Run: headless pygame with SDL's dummy video driver; simulated clock (each Clock.tick advances the game by its frame time, no real sleeping); random seed 0; keys injected as events and as key.get_pressed() state; no mouse input.
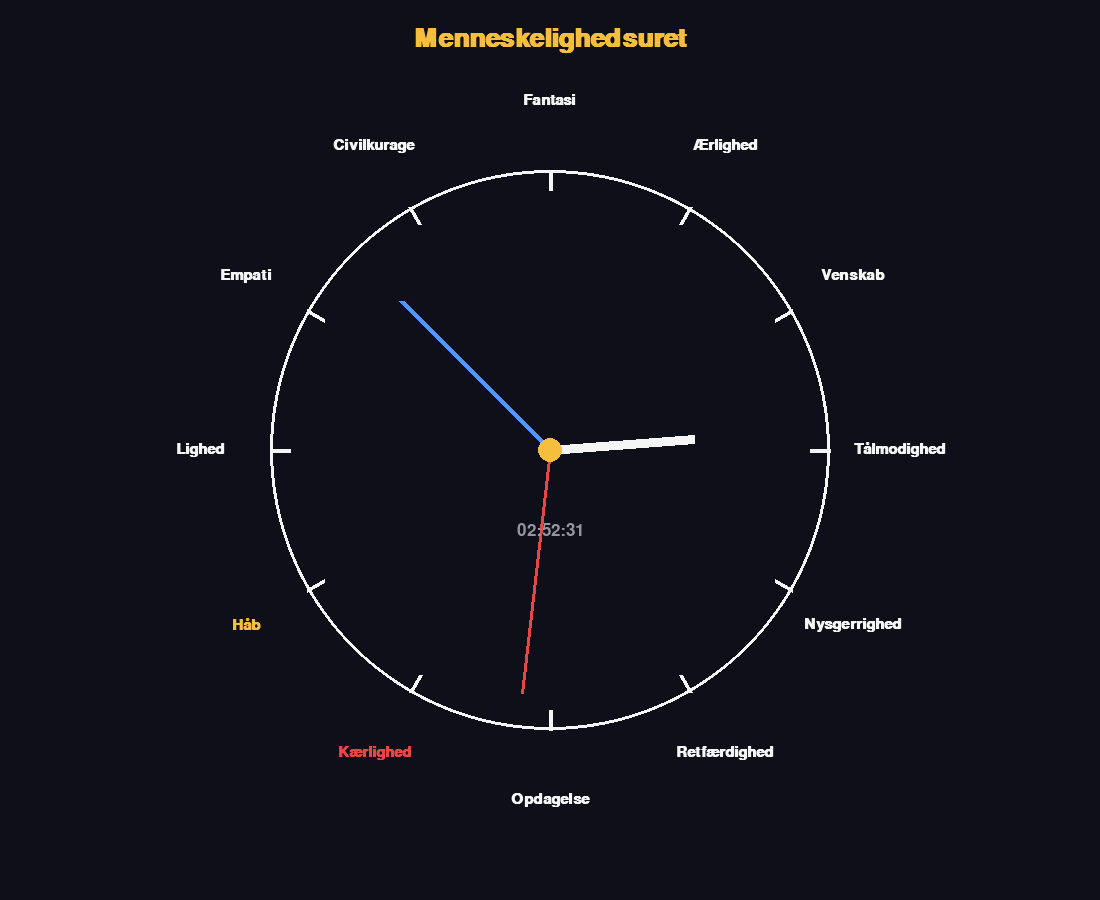
Frame 1 of 4 · flips 1–60 · no input
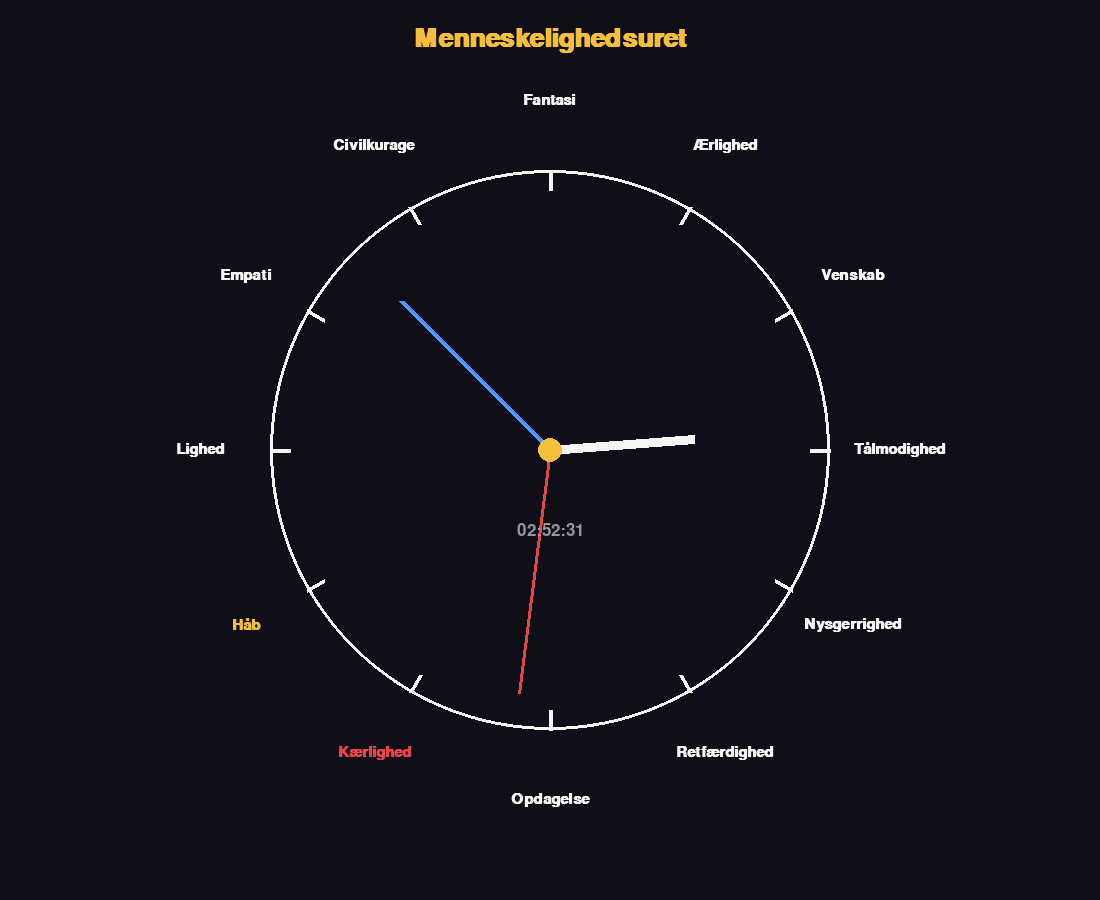
Frame 2 of 4 · flips 61–180 · tapped SPACE, RETURN · held RIGHT (→), D
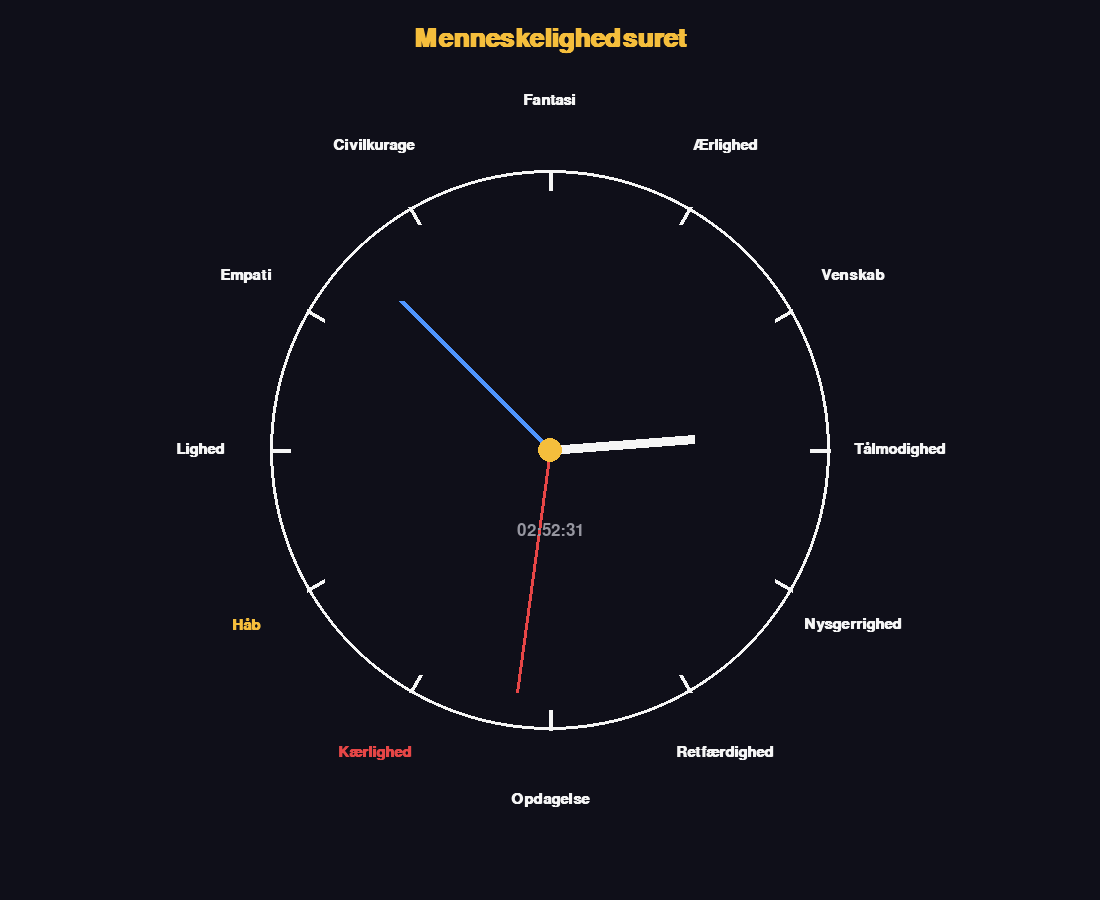
Frame 3 of 4 · flips 181–300 · held DOWN (↓), S
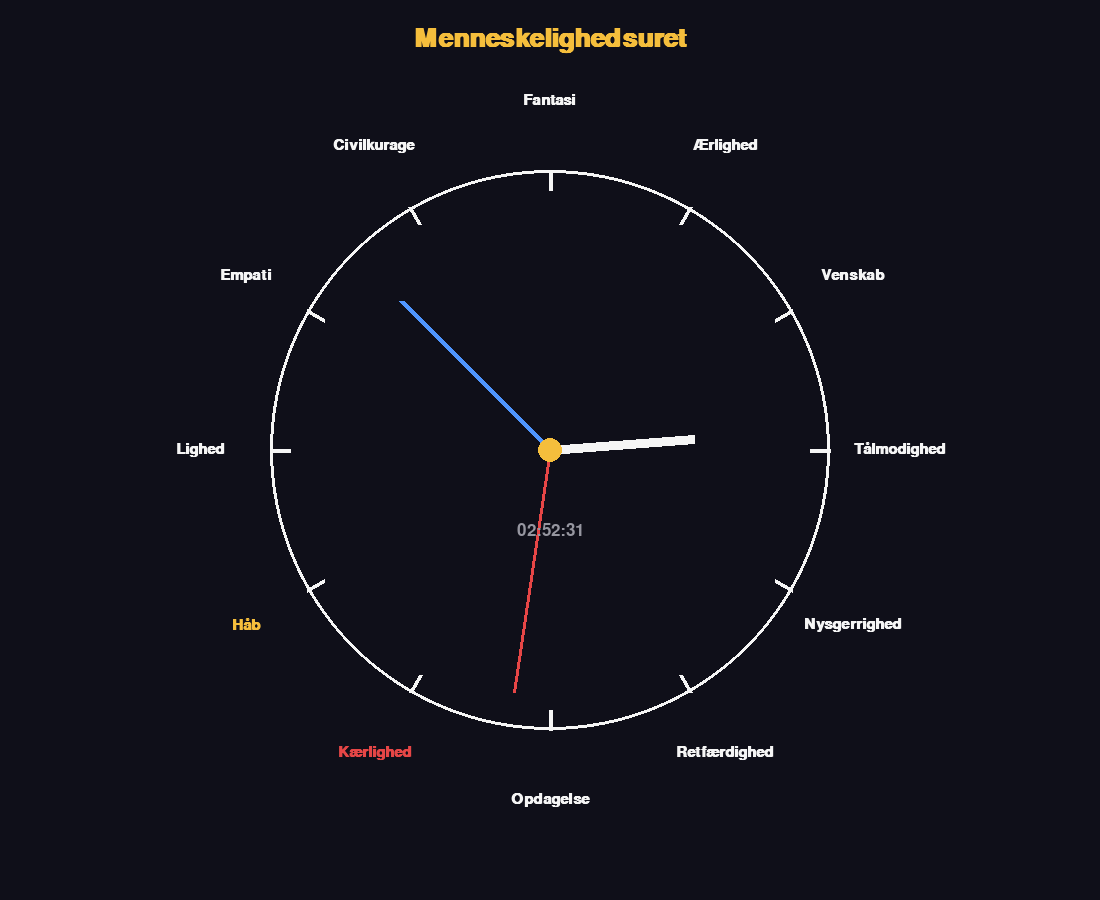
Frame 4 of 4 · flips 301–420 · held LEFT (←), A, UP (↑), W

The pygame program that drew these frames:

import pygame
import math
from datetime import datetime


# Starter Pygame
pygame.init()


# ---------------------------------
# Vinduets størrelse og indstillinger
# ---------------------------------

WIDTH = 1100
HEIGHT = 900

screen = pygame.display.set_mode((WIDTH, HEIGHT))
pygame.display.set_caption("Menneskelighedsuret")

clock = pygame.time.Clock()


# ---------------------------------
# Farver
# ---------------------------------

BLACK = (15, 15, 25)
WHITE = (245, 245, 245)
GREY = (150, 150, 160)
RED = (230, 70, 70)
BLUE = (80, 150, 255)
GOLD = (245, 190, 60)


# ---------------------------------
# Urets størrelse og centrum
# ---------------------------------

center_x = WIDTH // 2
center_y = HEIGHT // 2

center = (center_x, center_y)

clock_radius = 280
word_radius = 350


# ---------------------------------
# Skrifttyper
# ---------------------------------

title_font = pygame.font.SysFont("arial", 38, bold=True)
word_font = pygame.font.SysFont("arial", 22, bold=True)
time_font = pygame.font.SysFont("arial", 25)


# ---------------------------------
# De 12 menneskelige værdier
# ---------------------------------

menneskelige_vaerdier = [
    "Ærlighed",        # Klokken 1
    "Venskab",         # Klokken 2
    "Tålmodighed",     # Klokken 3
    "Nysgerrighed",    # Klokken 4
    "Retfærdighed",    # Klokken 5
    "Opdagelse",       # Klokken 6
    "Kærlighed",       # Klokken 7
    "Håb",             # Klokken 8
    "Lighed",          # Klokken 9
    "Empati",          # Klokken 10
    "Civilkurage",     # Klokken 11
    "Fantasi"          # Klokken 12
]


# ---------------------------------
# Funktion til beregning af punkter
# ---------------------------------

def beregn_punkt(vinkel, laengde):
    """
    Beregner et punkt omkring urets centrum.

    vinkel:
        Vinklen i grader.

    laengde:
        Afstanden fra urets centrum.
    """

    vinkel_i_radianer = math.radians(vinkel)

    x = center_x + laengde * math.cos(vinkel_i_radianer)
    y = center_y + laengde * math.sin(vinkel_i_radianer)

    return int(x), int(y)


# ---------------------------------
# Funktion til at tegne urskiven
# ---------------------------------

def tegn_urskive():

    # Tegner den store cirkel
    pygame.draw.circle(
        screen,
        WHITE,
        center,
        clock_radius,
        3
    )

    # Tegner de 12 markeringer
    for nummer in range(1, 13):

        vinkel = nummer * 30 - 90

        startpunkt = beregn_punkt(
            vinkel,
            clock_radius - 20
        )

        slutpunkt = beregn_punkt(
            vinkel,
            clock_radius
        )

        pygame.draw.line(
            screen,
            WHITE,
            startpunkt,
            slutpunkt,
            4
        )


# ---------------------------------
# Funktion til at tegne værdierne
# ---------------------------------

def tegn_vaerdier():

    for nummer, vaerdi in enumerate(
        menneskelige_vaerdier,
        start=1
    ):

        # Der er 30 grader mellem hvert klokkeslæt
        vinkel = nummer * 30 - 90

        x, y = beregn_punkt(
            vinkel,
            word_radius
        )

        # Kærlighed vises med rød farve
        if vaerdi == "Kærlighed":
            tekst_farve = RED

        # Håb vises med guldfarve
        elif vaerdi == "Håb":
            tekst_farve = GOLD

        else:
            tekst_farve = WHITE

        tekst = word_font.render(
            vaerdi,
            True,
            tekst_farve
        )

        tekst_firkant = tekst.get_rect(
            center=(x, y)
        )

        screen.blit(
            tekst,
            tekst_firkant
        )


# ---------------------------------
# Funktion til at tegne viserne
# ---------------------------------

def tegn_visere():

    # Henter computerens aktuelle tid
    nu = datetime.now()

    timer = nu.hour
    minutter = nu.minute
    sekunder = nu.second
    mikrosekunder = nu.microsecond

    # Gør sekundviserens bevægelse mere flydende
    praecise_sekunder = sekunder + mikrosekunder / 1_000_000

    # Beregner visernes vinkler
    sekund_vinkel = praecise_sekunder * 6 - 90

    minut_vinkel = (
        minutter + praecise_sekunder / 60
    ) * 6 - 90

    time_vinkel = (
        timer % 12 + minutter / 60
    ) * 30 - 90

    # Beregner visernes endepunkter
    sekund_slutpunkt = beregn_punkt(
        sekund_vinkel,
        245
    )

    minut_slutpunkt = beregn_punkt(
        minut_vinkel,
        210
    )

    time_slutpunkt = beregn_punkt(
        time_vinkel,
        145
    )

    # Timeviser
    pygame.draw.line(
        screen,
        WHITE,
        center,
        time_slutpunkt,
        9
    )

    # Minutviser
    pygame.draw.line(
        screen,
        BLUE,
        center,
        minut_slutpunkt,
        6
    )

    # Sekundviser
    pygame.draw.line(
        screen,
        RED,
        center,
        sekund_slutpunkt,
        3
    )

    # Cirkel i midten
    pygame.draw.circle(
        screen,
        GOLD,
        center,
        12
    )

    return nu


# ---------------------------------
# Programmets hovedløkke
# ---------------------------------

running = True

while running:

    # Undersøger hændelser
    for event in pygame.event.get():

        if event.type == pygame.QUIT:
            running = False

    # Rydder det gamle billede
    screen.fill(BLACK)

    # Titel
    title = title_font.render(
        "Menneskelighedsuret",
        True,
        GOLD
    )

    title_rect = title.get_rect(
        center=(center_x, 40)
    )

    screen.blit(
        title,
        title_rect
    )

    # Tegner urets forskellige dele
    tegn_urskive()
    tegn_vaerdier()
    nu = tegn_visere()

    # Viser også tiden digitalt
    digital_tid = nu.strftime("%H:%M:%S")

    time_text = time_font.render(
        digital_tid,
        True,
        GREY
    )

    time_rect = time_text.get_rect(
        center=(center_x, center_y + 80)
    )

    screen.blit(
        time_text,
        time_rect
    )

    # Opdaterer vinduet
    pygame.display.flip()

    # Maksimalt 60 billeder pr. sekund
    clock.tick(60)


# Lukker Pygame
pygame.quit()
